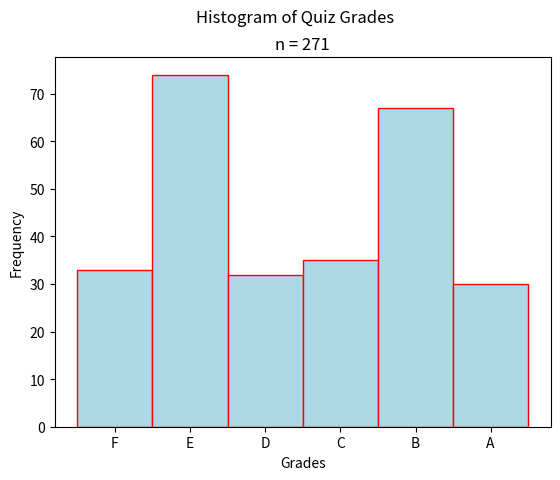
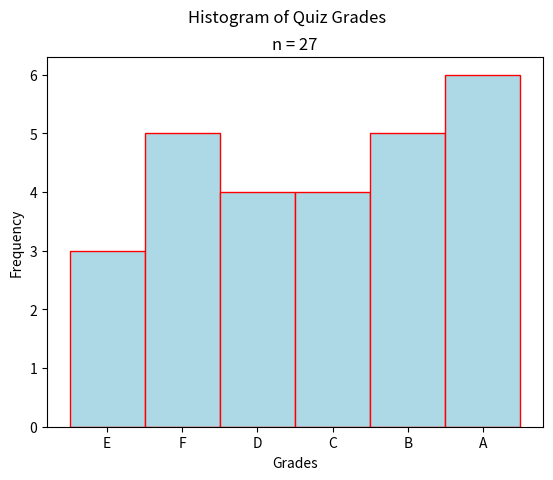

Recreate these plots in Python, in order.
"""
Stacked Bar Chart
=================
[redacted]
-----------
Some Point In The Distant Past
******************************

This script will generate a histogram for a sample of quiz grades.

.. note:: 

    This script is written to run in a `Continuous Integration Pipeline <https://about.gitlab.com/topics/ci-cd/>`_. It is used to render images for the `AP Stats Bishop Walsh website <https://bishopwalshmath.org>`_. In other words, it is running in an environment without a desktop. Read comments below for more information on running it on your computer. 
"""

##################################################################################
###                           IMPORT LIBRARIES                                 ###
##################################################################################

import matplotlib

## NOTE: How-To: Run This Script On Your Computer
#
# To render the website, I have to use a "headless" backend to generate the images. 
# If you want to run this script on your computer, comment out the following line 
# with the "#" you see appended to each line of this comment:

matplotlib.use('agg')

# And uncomment this line: 

# matplotlib.use('tkagg')

import matplotlib.pyplot as plt

##################################################################################
###                                SCRIPT                                      ###
##################################################################################

# Create New Figures and Axes
fig, axs = plt.subplots()

# Generate Data
data = ( 
    [ 'F' for _ in range(33) ] +  
    [ 'E' for _ in range(74) ] + 
    [ 'D' for _ in range(32) ] + 
    [ 'C' for _ in range(35) ] + 
    [ 'B' for _ in range(67) ] +
    [ 'A' for _ in range(30) ] 
)

# Label the graph appropriately
plt.suptitle("Histogram of Quiz Grades")
plt.title(f"n = {len(data)}")
axs.set_xlabel("Grades")
axs.set_ylabel("Frequency")

# Generate and output
axs.hist(data, bins=6, range=(0,6), align='left', color="lightblue", ec="red")
plt.show()

##################################################################################
###                           IMPORT LIBRARIES                                 ###
##################################################################################

import matplotlib

## NOTE: How-To: Run This Script On Your Computer
#
# To render the website, I have to use a "headless" backend to generate the images. 
# If you want to run this script on your computer, comment out the following line 
# with the "#" you see appended to each line of this comment:

matplotlib.use('agg')

# And uncomment this line: 

# matplotlib.use('tkagg')

import matplotlib.pyplot as plt

##################################################################################
###                                SCRIPT                                      ###
##################################################################################

# Create new Figure and Axes
fig, axs = plt.subplots()

# Generate data
data = ( 
    [ 'E' for _ in range(3) ] +  
    [ 'F' for _ in range(5) ] + 
    [ 'D' for _ in range(4) ] + 
    [ 'C' for _ in range(4) ] + 
    [ 'B' for _ in range(5) ] +
    [ 'A' for _ in range(6) ] 
)

# Label everything
plt.suptitle("Histogram of Quiz Grades")
plt.title(f"n = {len(data)}")
axs.set_xlabel("Grades")
axs.set_ylabel("Frequency")

# Generate and output
axs.hist(data, bins=6, range=(0,6), align='left', color="lightblue", ec="red")
plt.show()